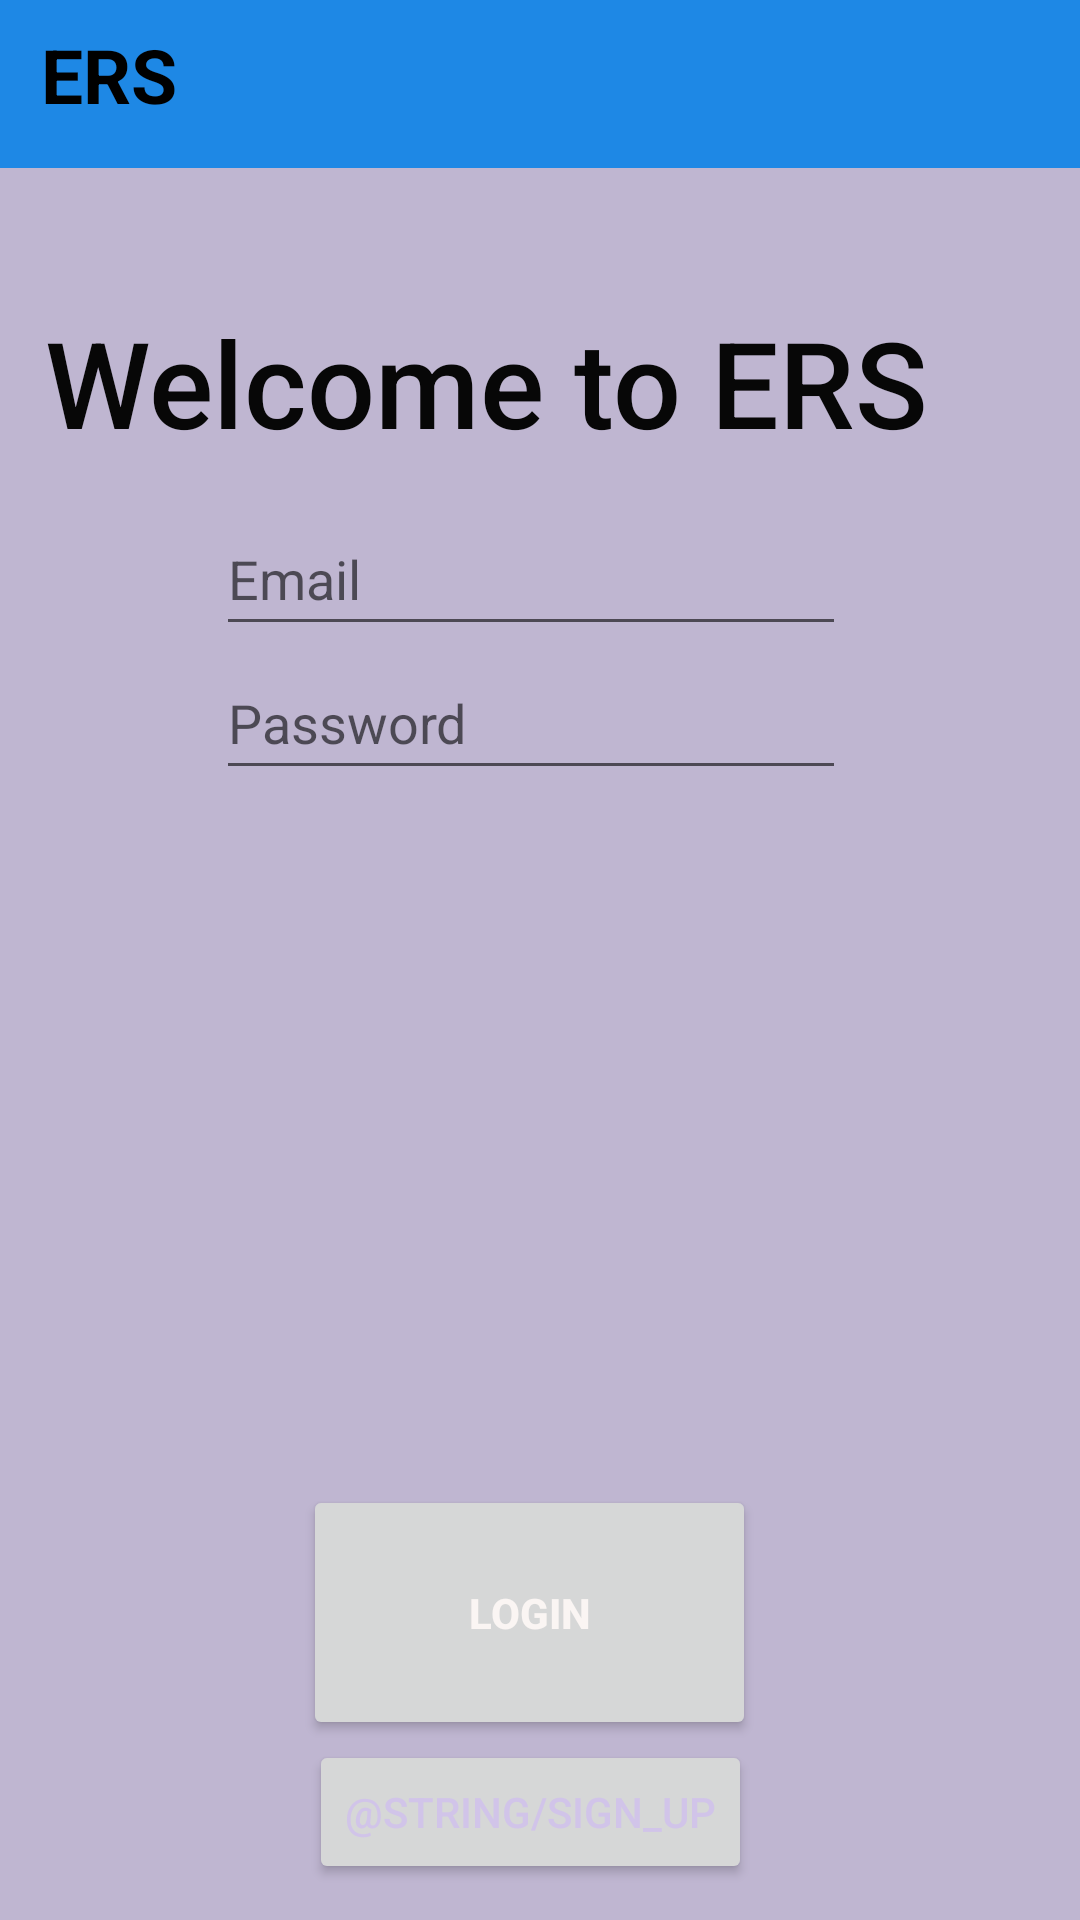

Write the Android layout XML for this screen, with the resource values it uses.
<!-- AndroidManifest.xml: application theme Theme.ExeRiverSports -->
<!-- res/layout/activity_main.xml -->
<?xml version="1.0" encoding="utf-8"?>
<androidx.constraintlayout.widget.ConstraintLayout xmlns:android="http://schemas.android.com/apk/res/android"
    xmlns:app="http://schemas.android.com/apk/res-auto"
    xmlns:tools="http://schemas.android.com/tools"
    android:layout_width="match_parent"
    android:layout_height="match_parent"
    android:background="#BFB6D1"
    tools:context=".MainActivity">

    <androidx.appcompat.widget.Toolbar
        android:id="@+id/toolbar"
        android:layout_width="0dp"
        android:layout_height="wrap_content"
        android:background="#1E88E5"
        android:minHeight="?attr/actionBarSize"
        android:theme="?attr/actionBarTheme"
        app:layout_constraintBottom_toBottomOf="parent"
        app:layout_constraintEnd_toEndOf="parent"
        app:layout_constraintHorizontal_bias="0.0"
        app:layout_constraintStart_toStartOf="parent"
        app:layout_constraintTop_toTopOf="parent"
        app:layout_constraintVertical_bias="0.0" />

    <TextView
        android:id="@+id/textView3"
        android:layout_width="48dp"
        android:layout_height="35dp"
        android:text="ERS"
        android:textColor="#000000"
        android:textSize="25sp"
        android:textStyle="bold"
        app:layout_constraintBottom_toBottomOf="@+id/toolbar"
        app:layout_constraintEnd_toEndOf="parent"
        app:layout_constraintHorizontal_bias="0.044"
        app:layout_constraintStart_toStartOf="@+id/toolbar"
        app:layout_constraintTop_toTopOf="@+id/toolbar"
        app:layout_constraintVertical_bias="0.38" />


    <TextView
        android:id="@+id/textView"
        android:layout_width="330dp"
        android:layout_height="47dp"
        android:fontFamily="sans-serif-medium"
        android:text="@string/welcome_to_ers"
        android:textColor="#070707"
        android:textSize="40sp"
        app:layout_constraintBottom_toBottomOf="parent"
        app:layout_constraintEnd_toEndOf="parent"
        app:layout_constraintStart_toStartOf="parent"
        app:layout_constraintTop_toTopOf="parent"
        app:layout_constraintVertical_bias="0.17" />

    <Button
        android:id="@+id/btnLogin"
        android:layout_width="151dp"
        android:layout_height="85dp"
        android:layout_marginBottom="60dp"
        android:text="Login"
        android:textColor="#FAF5F3"
        android:textStyle="bold"
        app:layout_constraintBottom_toBottomOf="parent"
        app:layout_constraintEnd_toEndOf="parent"
        app:layout_constraintHorizontal_bias="0.484"
        app:layout_constraintStart_toStartOf="parent"
        tools:ignore="HardcodedText" />

    <TextView
        android:id="@+id/tvResults"
        android:layout_width="wrap_content"
        android:layout_height="wrap_content"
        android:text=""
        app:layout_constraintBottom_toBottomOf="parent"
        app:layout_constraintEnd_toEndOf="parent"
        app:layout_constraintHorizontal_bias="0.508"
        app:layout_constraintStart_toStartOf="parent"
        app:layout_constraintTop_toBottomOf="@+id/btnLogin"
        app:layout_constraintVertical_bias="0.917" />

    <Button
        android:id="@+id/btnSignupForm"
        android:layout_width="wrap_content"
        android:layout_height="wrap_content"
        android:text="@string/sign_up"
        android:textColor="#D1C4E9"
        app:layout_constraintBottom_toTopOf="@+id/tvResults"
        app:layout_constraintEnd_toEndOf="parent"
        app:layout_constraintHorizontal_bias="0.485"
        app:layout_constraintStart_toStartOf="parent"
        app:layout_constraintTop_toBottomOf="@+id/btnLogin"
        app:layout_constraintVertical_bias="0.0" />

    <EditText
        android:id="@+id/etLoginEmail"
        android:layout_width="wrap_content"
        android:layout_height="wrap_content"
        android:ems="10"
        android:hint="Email"
        android:inputType="textPersonName"
        android:minHeight="48dp"
        app:layout_constraintBottom_toTopOf="@+id/btnLogin"
        app:layout_constraintEnd_toEndOf="parent"
        app:layout_constraintHorizontal_bias="0.481"
        app:layout_constraintStart_toStartOf="parent"
        app:layout_constraintTop_toBottomOf="@+id/textView"
        app:layout_constraintVertical_bias="0.066" />

    <EditText
        android:id="@+id/etLoginPassword"
        android:layout_width="0dp"
        android:layout_height="wrap_content"
        android:layout_marginBottom="64dp"
        android:ems="10"
        android:hint="Password"
        android:inputType="textPassword"
        android:minHeight="48dp"
        app:layout_constraintBottom_toTopOf="@+id/btnLogin"
        app:layout_constraintEnd_toEndOf="@+id/etLoginEmail"
        app:layout_constraintHorizontal_bias="1.0"
        app:layout_constraintStart_toStartOf="@+id/etLoginEmail"
        app:layout_constraintTop_toBottomOf="@+id/etLoginEmail"
        app:layout_constraintVertical_bias="0.0" />


</androidx.constraintlayout.widget.ConstraintLayout>
<!-- resources referenced by this layout -->
<resources>
  <string name="welcome_to_ers">Welcome to ERS</string>
  <style name="Theme.ExeRiverSports" parent="Theme.MaterialComponents.DayNight.DarkActionBar">
          
          <item name="colorPrimary">@color/purple_500</item>
          <item name="colorPrimaryVariant">@color/purple_700</item>
          <item name="colorOnPrimary">@color/white</item>
          
          <item name="colorSecondary">@color/teal_200</item>
          <item name="colorSecondaryVariant">@color/teal_700</item>
          <item name="colorOnSecondary">@color/black</item>
          
          <item name="android:statusBarColor">?attr/colorPrimaryVariant</item>
          
      </style>
  <color name="purple_500">#FF6200EE</color>
  <color name="purple_700">#FF3700B3</color>
  <color name="white">#FFFFFFFF</color>
  <color name="teal_200">#FF03DAC5</color>
  <color name="teal_700">#FF018786</color>
  <color name="black">#FF000000</color>
</resources>
